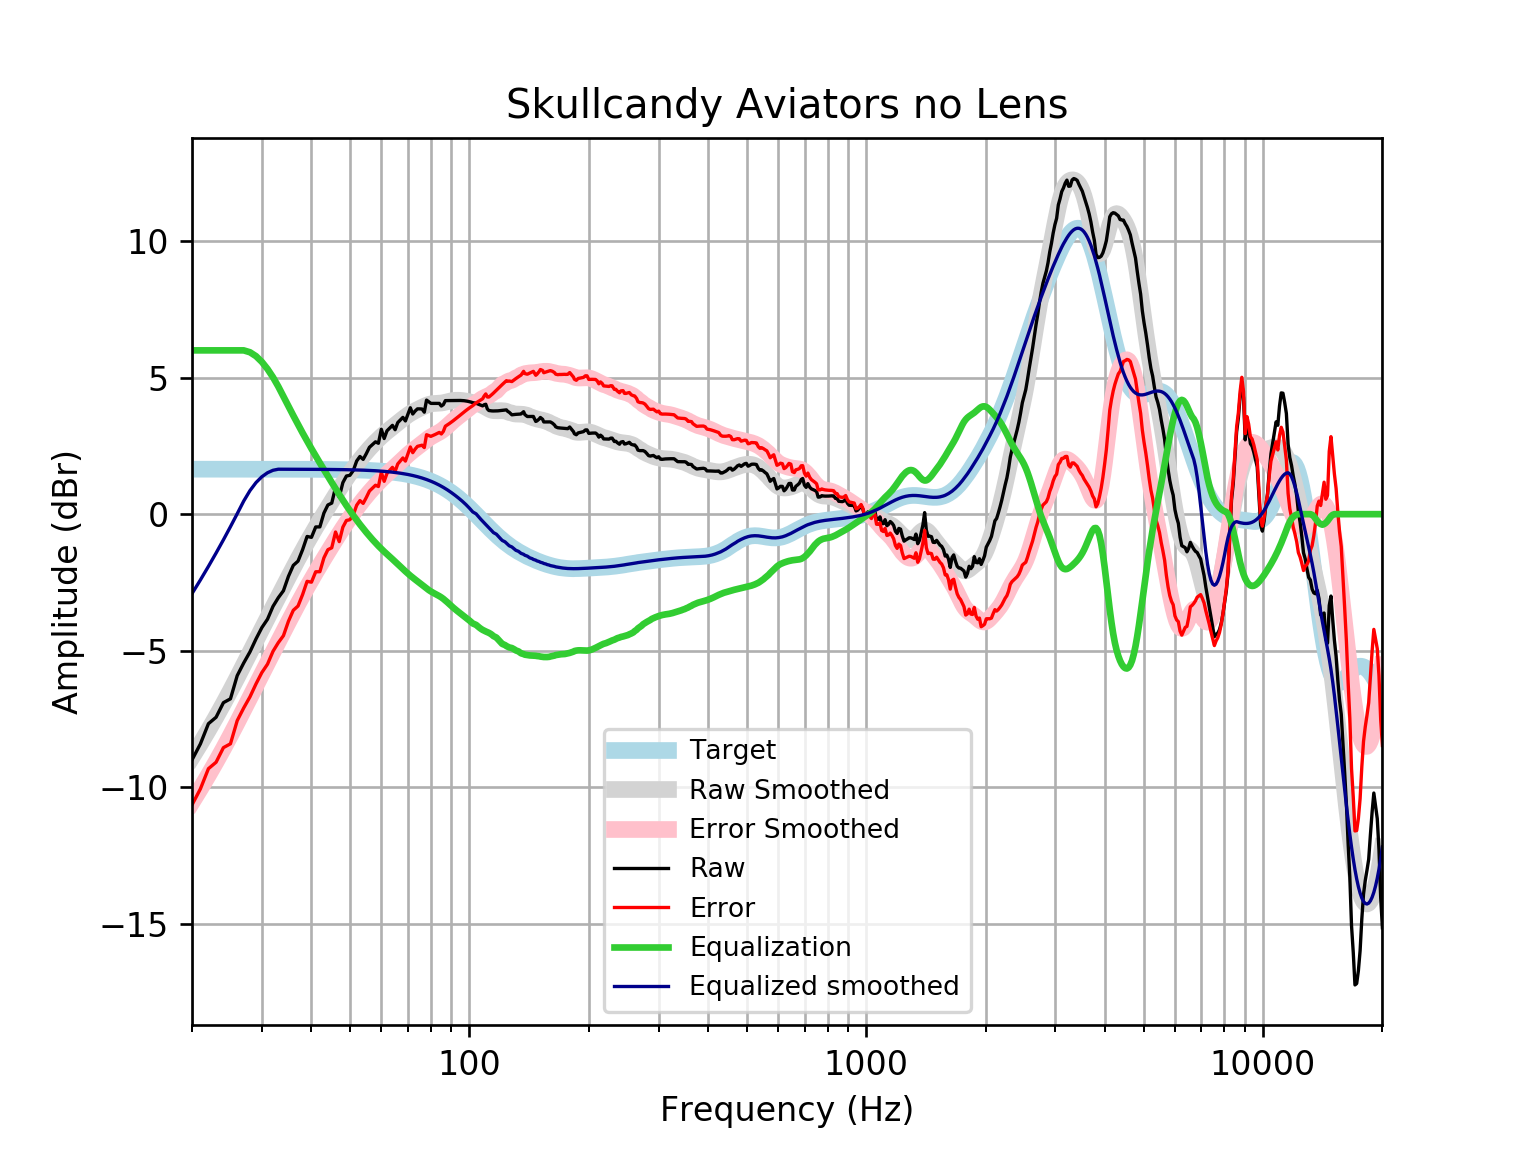

Values plotted in this chart, from the file beside it:
frequency, raw, error, smoothed, error_smoothed, equalization, equalized_raw, equalized_smoothed, target
20, -9.003, -10.65, -8.91, -10.56, 6, -3.003, -2.91, 1.648
21, -8.415, -10.06, -8.409, -10.06, 6, -2.415, -2.409, 1.648
22, -7.676, -9.324, -7.913, -9.561, 6, -1.676, -1.913, 1.648
23, -7.439, -9.087, -7.423, -9.071, 6.0, -1.439, -1.423, 1.648
24, -6.905, -8.552, -6.939, -8.587, 6, -0.9047, -0.9394, 1.648
25, -6.764, -8.412, -6.459, -8.107, 6, -0.7639, -0.4588, 1.648
26, -5.916, -7.563, -5.985, -7.632, 6, 0.08446, 0.01519, 1.648
27, -5.451, -7.098, -5.52, -7.167, 6.0, 0.5493, 0.4802, 1.648
28, -5.043, -6.691, -5.067, -6.714, 5.93, 0.887, 0.8635, 1.647
29, -4.568, -6.216, -4.629, -6.276, 5.787, 1.219, 1.158, 1.647
30, -4.154, -5.801, -4.206, -5.853, 5.578, 1.424, 1.371, 1.647
31, -3.847, -5.494, -3.8, -5.447, 5.317, 1.47, 1.517, 1.647
32, -3.378, -5.025, -3.408, -5.054, 5.015, 1.637, 1.607, 1.647
33, -3.061, -4.707, -3.029, -4.675, 4.675, 1.614, 1.647, 1.647
34, -2.804, -4.451, -2.662, -4.308, 4.308, 1.504, 1.646, 1.646
35, -2.278, -3.924, -2.308, -3.954, 3.954, 1.675, 1.646, 1.646
36, -1.876, -3.521, -1.967, -3.612, 3.612, 1.736, 1.645, 1.645
37, -1.721, -3.366, -1.641, -3.286, 3.286, 1.565, 1.645, 1.645
38, -1.3, -2.945, -1.33, -2.975, 2.975, 1.674, 1.644, 1.644
39, -0.8168, -2.461, -1.036, -2.68, 2.68, 1.863, 1.644, 1.644
40, -0.8494, -2.492, -0.7568, -2.4, 2.4, 1.55, 1.643, 1.643
41, -0.4684, -2.111, -0.4909, -2.133, 2.133, 1.665, 1.642, 1.642
42, -0.4662, -2.107, -0.2362, -1.877, 1.877, 1.411, 1.641, 1.641
43, 0.04013, -1.6, 0.009412, -1.631, 1.631, 1.671, 1.64, 1.64
44, 0.3367, -1.302, 0.247, -1.392, 1.392, 1.728, 1.639, 1.639
45, 0.4054, -1.232, 0.4771, -1.16, 1.16, 1.565, 1.637, 1.637
46, 0.9818, -0.6536, 0.6994, -0.936, 0.936, 1.918, 1.635, 1.635
47, 0.6272, -1.006, 0.9131, -0.7204, 0.7204, 1.348, 1.634, 1.633
48, 1.156, -0.4748, 1.118, -0.5137, 0.5137, 1.67, 1.631, 1.631
49, 1.398, -0.2313, 1.312, -0.3166, 0.3166, 1.714, 1.629, 1.629
50, 1.424, -0.2026, 1.497, -0.1294, 0.1294, 1.553, 1.626, 1.626
51, 1.6, -0.02321, 1.671, 0.04814, -0.04814, 1.552, 1.623, 1.623
52, 1.946, 0.3261, 1.836, 0.2161, -0.2161, 1.73, 1.62, 1.62
53, 2.113, 0.4971, 1.991, 0.3749, -0.3749, 1.738, 1.616, 1.616
54, 2.006, 0.3945, 2.137, 0.5252, -0.5252, 1.481, 1.612, 1.612
55, 2.219, 0.6113, 2.275, 0.6675, -0.6675, 1.551, 1.607, 1.607
56, 2.449, 0.8467, 2.404, 0.8022, -0.8022, 1.647, 1.602, 1.602
57, 2.549, 0.9529, 2.526, 0.9298, -0.9298, 1.62, 1.596, 1.596
58, 2.65, 1.06, 2.641, 1.05, -1.05, 1.6, 1.59, 1.59
59, 2.597, 1.013, 2.747, 1.164, -1.164, 1.433, 1.583, 1.583
60, 3.11, 1.534, 2.847, 1.271, -1.271, 1.84, 1.576, 1.576
61, 2.771, 1.203, 2.939, 1.371, -1.371, 1.4, 1.568, 1.568
62, 3.052, 1.493, 3.025, 1.466, -1.466, 1.586, 1.559, 1.559
63, 3.153, 1.604, 3.107, 1.558, -1.558, 1.595, 1.549, 1.549
64, 3.253, 1.715, 3.186, 1.648, -1.648, 1.605, 1.538, 1.538
65, 3.092, 1.565, 3.264, 1.738, -1.738, 1.355, 1.527, 1.527
66, 3.354, 1.839, 3.342, 1.828, -1.828, 1.526, 1.514, 1.514
67, 3.453, 1.952, 3.419, 1.918, -1.918, 1.535, 1.501, 1.501
68, 3.545, 2.059, 3.494, 2.007, -2.007, 1.538, 1.486, 1.486
69, 3.414, 1.944, 3.564, 2.094, -2.094, 1.32, 1.471, 1.471
70, 3.656, 2.202, 3.63, 2.176, -2.176, 1.48, 1.454, 1.454
71, 3.897, 2.461, 3.688, 2.253, -2.253, 1.644, 1.436, 1.436
72, 3.668, 2.252, 3.741, 2.325, -2.325, 1.343, 1.416, 1.416
73, 3.777, 2.381, 3.788, 2.393, -2.393, 1.383, 1.395, 1.395
74, 3.857, 2.484, 3.833, 2.46, -2.46, 1.397, 1.373, 1.373
75, 3.857, 2.508, 3.875, 2.526, -2.526, 1.331, 1.349, 1.349
76, 3.851, 2.527, 3.916, 2.592, -2.592, 1.259, 1.324, 1.324
77, 3.736, 2.439, 3.955, 2.658, -2.658, 1.078, 1.297, 1.297
78, 4.179, 2.91, 3.99, 2.721, -2.721, 1.458, 1.269, 1.269
79, 4.12, 2.881, 4.018, 2.779, -2.779, 1.34, 1.239, 1.239
... 553 more rows
